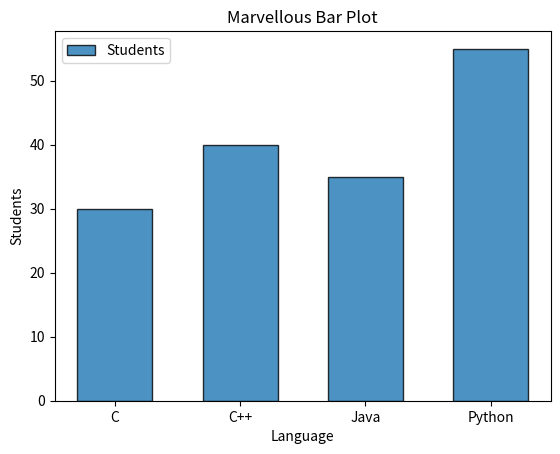

This figure's Python source:
import matplotlib.pyplot as plt

def main():

    Language = ["C","C++","Java","Python"]

    Students = [30,40,35,55]

   
    plt.bar(
        Language,               # Values of X axis
        Students,               # Vaues of Y axis
        width=0.6,              # width of bars
        edgecolor = "black",    # border color of bars
        linewidth = 1,          # width of bar border
        alpha = 0.8,            # transperance 0.0 to 1.0
        label = "Students"      # legend text
    )

    plt.title("Marvellous Bar Plot")
    plt.xlabel("Language")
    plt.ylabel("Students")

    plt.legend()
    plt.show()

if __name__ == "__main__":
    main()
